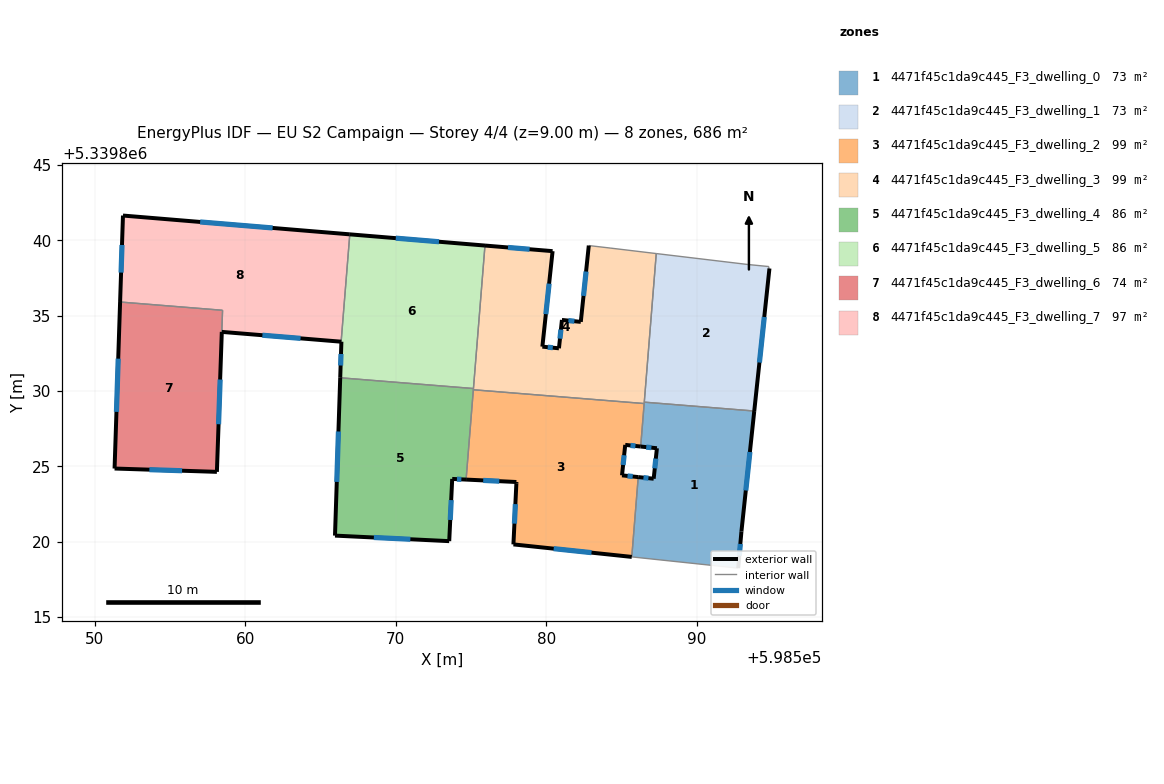
=== STOREY PLAN SPEC (per zone: floor XY polygon, exterior-wall plan segments, windows/doors) ===
zone 1: 4471f45c1da9c445_F3_dwelling_0  (72.7 m²)
  floor: (598593.80, 5339828.67) (598592.95, 5339820.67) (598592.73, 5339818.24) (598585.67, 5339818.98) (598586.10, 5339824.28) (598587.12, 5339824.17) (598587.34, 5339826.20) (598586.26, 5339826.31) (598586.50, 5339829.26)
  exterior wall: (598587.34, 5339826.20) – (598587.12, 5339824.17)  [2.0 m]
    window: (598587.26, 5339825.51) – (598587.20, 5339824.86)  [0.6 m²]
  exterior wall: (598586.26, 5339826.31) – (598587.34, 5339826.20)  [1.1 m]
    window: (598586.63, 5339826.27) – (598586.97, 5339826.24)  [0.3 m²]
  exterior wall: (598592.95, 5339820.67) – (598593.80, 5339828.67)  [8.0 m]
    window: (598593.24, 5339823.39) – (598593.51, 5339825.95)  [2.5 m²]
  exterior wall: (598592.73, 5339818.24) – (598592.95, 5339820.67)  [2.4 m]
    window: (598592.81, 5339819.07) – (598592.88, 5339819.84)  [0.7 m²]
  exterior wall: (598587.12, 5339824.17) – (598586.10, 5339824.28)  [1.0 m]
    window: (598586.77, 5339824.21) – (598586.45, 5339824.25)  [0.3 m²]
  interior walls: 5
zone 2: 4471f45c1da9c445_F3_dwelling_1  (72.7 m²)
  floor: (598594.77, 5339838.26) (598594.76, 5339838.14) (598594.81, 5339838.14) (598593.80, 5339828.67) (598586.50, 5339829.26) (598587.29, 5339839.13) (598593.37, 5339838.40)
  exterior wall: (598593.80, 5339828.67) – (598594.81, 5339838.14)  [9.5 m]
    window: (598594.14, 5339831.89) – (598594.47, 5339834.92)  [2.9 m²]
  interior walls: 6
zone 3: 4471f45c1da9c445_F3_dwelling_2  (98.7 m²)
  floor: (598586.49, 5339829.17) (598586.26, 5339826.31) (598585.23, 5339826.42) (598585.02, 5339824.40) (598586.10, 5339824.28) (598585.67, 5339818.98) (598577.81, 5339819.81) (598578.01, 5339823.87) (598578.01, 5339823.96) (598574.67, 5339824.12) (598575.15, 5339830.08)
  exterior wall: (598585.02, 5339824.40) – (598585.23, 5339826.42)  [2.0 m]
    window: (598585.09, 5339825.09) – (598585.16, 5339825.73)  [0.6 m²]
  exterior wall: (598586.10, 5339824.28) – (598585.02, 5339824.40)  [1.1 m]
    window: (598585.73, 5339824.32) – (598585.39, 5339824.36)  [0.3 m²]
  exterior wall: (598577.81, 5339819.81) – (598585.67, 5339818.98)  [7.9 m]
    window: (598580.48, 5339819.53) – (598582.99, 5339819.27)  [2.4 m²]
  exterior wall: (598578.01, 5339823.87) – (598577.81, 5339819.81)  [4.1 m]
    window: (598577.94, 5339822.49) – (598577.88, 5339821.19)  [1.2 m²]
  exterior wall: (598578.01, 5339823.96) – (598578.01, 5339823.87)  [0.1 m]
  exterior wall: (598574.67, 5339824.12) – (598578.01, 5339823.96)  [3.3 m]
    window: (598575.80, 5339824.06) – (598576.87, 5339824.01)  [1.0 m²]
  exterior wall: (598585.23, 5339826.42) – (598586.26, 5339826.31)  [1.0 m]
    window: (598585.58, 5339826.38) – (598585.91, 5339826.35)  [0.3 m²]
  interior walls: 4
zone 4: 4471f45c1da9c445_F3_dwelling_3  (98.7 m²)
  floor: (598587.29, 5339839.13) (598586.49, 5339829.17) (598575.15, 5339830.08) (598575.92, 5339839.66) (598580.41, 5339839.29) (598579.73, 5339832.95) (598580.78, 5339832.84) (598580.83, 5339832.83) (598581.03, 5339834.72) (598582.28, 5339834.59) (598582.81, 5339839.66) (598584.23, 5339839.49)
  exterior wall: (598580.41, 5339839.29) – (598575.92, 5339839.66)  [4.5 m]
    window: (598578.88, 5339839.41) – (598577.45, 5339839.53)  [1.4 m²]
  exterior wall: (598579.73, 5339832.95) – (598580.41, 5339839.29)  [6.4 m]
    window: (598579.96, 5339835.10) – (598580.18, 5339837.13)  [2.0 m²]
  exterior wall: (598580.78, 5339832.84) – (598579.73, 5339832.95)  [1.1 m]
    window: (598580.42, 5339832.88) – (598580.09, 5339832.91)  [0.3 m²]
  exterior wall: (598580.83, 5339832.83) – (598580.78, 5339832.84)  [0.1 m]
  exterior wall: (598581.03, 5339834.72) – (598580.83, 5339832.83)  [1.9 m]
    window: (598580.96, 5339834.08) – (598580.90, 5339833.48)  [0.6 m²]
  exterior wall: (598582.28, 5339834.59) – (598581.03, 5339834.72)  [1.3 m]
    window: (598581.86, 5339834.63) – (598581.46, 5339834.67)  [0.4 m²]
  exterior wall: (598582.81, 5339839.66) – (598582.28, 5339834.59)  [5.1 m]
    window: (598582.63, 5339837.93) – (598582.46, 5339836.31)  [1.6 m²]
  interior walls: 7
zone 5: 4471f45c1da9c445_F3_dwelling_4  (85.7 m²)
  floor: (598575.15, 5339830.16) (598574.67, 5339824.12) (598573.74, 5339824.16) (598573.55, 5339820.03) (598565.96, 5339820.40) (598566.31, 5339830.88)
  exterior wall: (598566.31, 5339830.88) – (598565.96, 5339820.40)  [10.5 m]
    window: (598566.19, 5339827.31) – (598566.08, 5339823.96)  [3.2 m²]
  exterior wall: (598573.74, 5339824.16) – (598574.67, 5339824.12)  [0.9 m]
    window: (598574.06, 5339824.15) – (598574.35, 5339824.13)  [0.3 m²]
  exterior wall: (598573.55, 5339820.03) – (598573.74, 5339824.16)  [4.1 m]
    window: (598573.61, 5339821.44) – (598573.68, 5339822.76)  [1.3 m²]
  exterior wall: (598565.96, 5339820.40) – (598573.55, 5339820.03)  [7.6 m]
    window: (598568.54, 5339820.27) – (598570.97, 5339820.16)  [2.3 m²]
  interior walls: 3
zone 6: 4471f45c1da9c445_F3_dwelling_5  (85.7 m²)
  floor: (598575.92, 5339839.66) (598575.15, 5339830.16) (598566.31, 5339830.88) (598566.39, 5339833.27) (598566.37, 5339833.27) (598566.94, 5339840.40)
  exterior wall: (598575.92, 5339839.66) – (598566.94, 5339840.40)  [9.0 m]
    window: (598572.87, 5339839.91) – (598570.00, 5339840.15)  [2.8 m²]
  exterior wall: (598566.39, 5339833.27) – (598566.31, 5339830.88)  [2.4 m]
    window: (598566.36, 5339832.46) – (598566.33, 5339831.69)  [0.7 m²]
  exterior wall: (598566.37, 5339833.27) – (598566.39, 5339833.27)  [0.0 m]
  interior walls: 3
zone 7: 4471f45c1da9c445_F3_dwelling_6  (74.2 m²)
  floor: (598558.49, 5339835.36) (598558.12, 5339824.63) (598551.32, 5339824.85) (598551.69, 5339835.91)
  exterior wall: (598551.32, 5339824.85) – (598558.12, 5339824.63)  [6.8 m]
    window: (598553.64, 5339824.78) – (598555.81, 5339824.71)  [2.1 m²]
  exterior wall: (598551.69, 5339835.91) – (598551.32, 5339824.85)  [11.1 m]
    window: (598551.57, 5339832.15) – (598551.45, 5339828.61)  [3.4 m²]
  exterior wall: (598558.12, 5339824.63) – (598558.45, 5339833.93)  [9.3 m]
    window: (598558.23, 5339827.79) – (598558.33, 5339830.76)  [2.8 m²]
  interior walls: 2
zone 8: 4471f45c1da9c445_F3_dwelling_7  (97.2 m²)
  floor: (598566.94, 5339840.40) (598566.37, 5339833.27) (598558.45, 5339833.92) (598558.50, 5339835.36) (598551.69, 5339835.91) (598551.88, 5339841.65)
  exterior wall: (598551.88, 5339841.65) – (598551.69, 5339835.91)  [5.7 m]
    window: (598551.82, 5339839.70) – (598551.76, 5339837.86)  [1.8 m²]
  exterior wall: (598566.94, 5339840.40) – (598551.88, 5339841.65)  [15.1 m]
    window: (598561.82, 5339840.83) – (598557.01, 5339841.23)  [4.6 m²]
  exterior wall: (598558.45, 5339833.92) – (598566.37, 5339833.27)  [7.9 m]
    window: (598561.14, 5339833.70) – (598563.67, 5339833.50)  [2.4 m²]
  interior walls: 3

=== DERIVED (storey summary) ===
Building: EU S2 Campaign
Storey: 4 of 4  (floor level z = 9.00 m)
Storey gross floor area: 685.5 m²
Zones on this storey: 8
  - 4471f45c1da9c445_F3_dwelling_0: floor 72.7 m²; exterior wall 14.6 m (43.9 m²); 5 window(s) 4.5 m²; WWR 10.2%
  - 4471f45c1da9c445_F3_dwelling_1: floor 72.7 m²; exterior wall 9.5 m (28.6 m²); 1 window(s) 2.9 m²; WWR 10.2%
  - 4471f45c1da9c445_F3_dwelling_2: floor 98.7 m²; exterior wall 19.5 m (58.6 m²); 6 window(s) 6.0 m²; WWR 10.2%
  - 4471f45c1da9c445_F3_dwelling_3: floor 98.7 m²; exterior wall 20.2 m (60.7 m²); 6 window(s) 6.2 m²; WWR 10.2%
  - 4471f45c1da9c445_F3_dwelling_4: floor 85.7 m²; exterior wall 23.1 m (69.4 m²); 4 window(s) 7.1 m²; WWR 10.2%
  - 4471f45c1da9c445_F3_dwelling_5: floor 85.7 m²; exterior wall 11.4 m (34.3 m²); 2 window(s) 3.5 m²; WWR 10.2%
  - 4471f45c1da9c445_F3_dwelling_6: floor 74.2 m²; exterior wall 27.2 m (81.5 m²); 3 window(s) 8.3 m²; WWR 10.2%
  - 4471f45c1da9c445_F3_dwelling_7: floor 97.2 m²; exterior wall 28.8 m (86.4 m²); 3 window(s) 8.8 m²; WWR 10.2%
Zone adjacency (shared interzone walls):
  - 4471f45c1da9c445_F3_dwelling_0 ↔ 4471f45c1da9c445_F3_dwelling_1
  - 4471f45c1da9c445_F3_dwelling_0 ↔ 4471f45c1da9c445_F3_dwelling_2
  - 4471f45c1da9c445_F3_dwelling_0 ↔ 4471f45c1da9c445_F3_dwelling_3
  - 4471f45c1da9c445_F3_dwelling_1 ↔ 4471f45c1da9c445_F3_dwelling_3
  - 4471f45c1da9c445_F3_dwelling_2 ↔ 4471f45c1da9c445_F3_dwelling_3
  - 4471f45c1da9c445_F3_dwelling_2 ↔ 4471f45c1da9c445_F3_dwelling_4
  - 4471f45c1da9c445_F3_dwelling_3 ↔ 4471f45c1da9c445_F3_dwelling_4
  - 4471f45c1da9c445_F3_dwelling_3 ↔ 4471f45c1da9c445_F3_dwelling_5
  - 4471f45c1da9c445_F3_dwelling_4 ↔ 4471f45c1da9c445_F3_dwelling_5
  - 4471f45c1da9c445_F3_dwelling_5 ↔ 4471f45c1da9c445_F3_dwelling_7
  - 4471f45c1da9c445_F3_dwelling_6 ↔ 4471f45c1da9c445_F3_dwelling_7